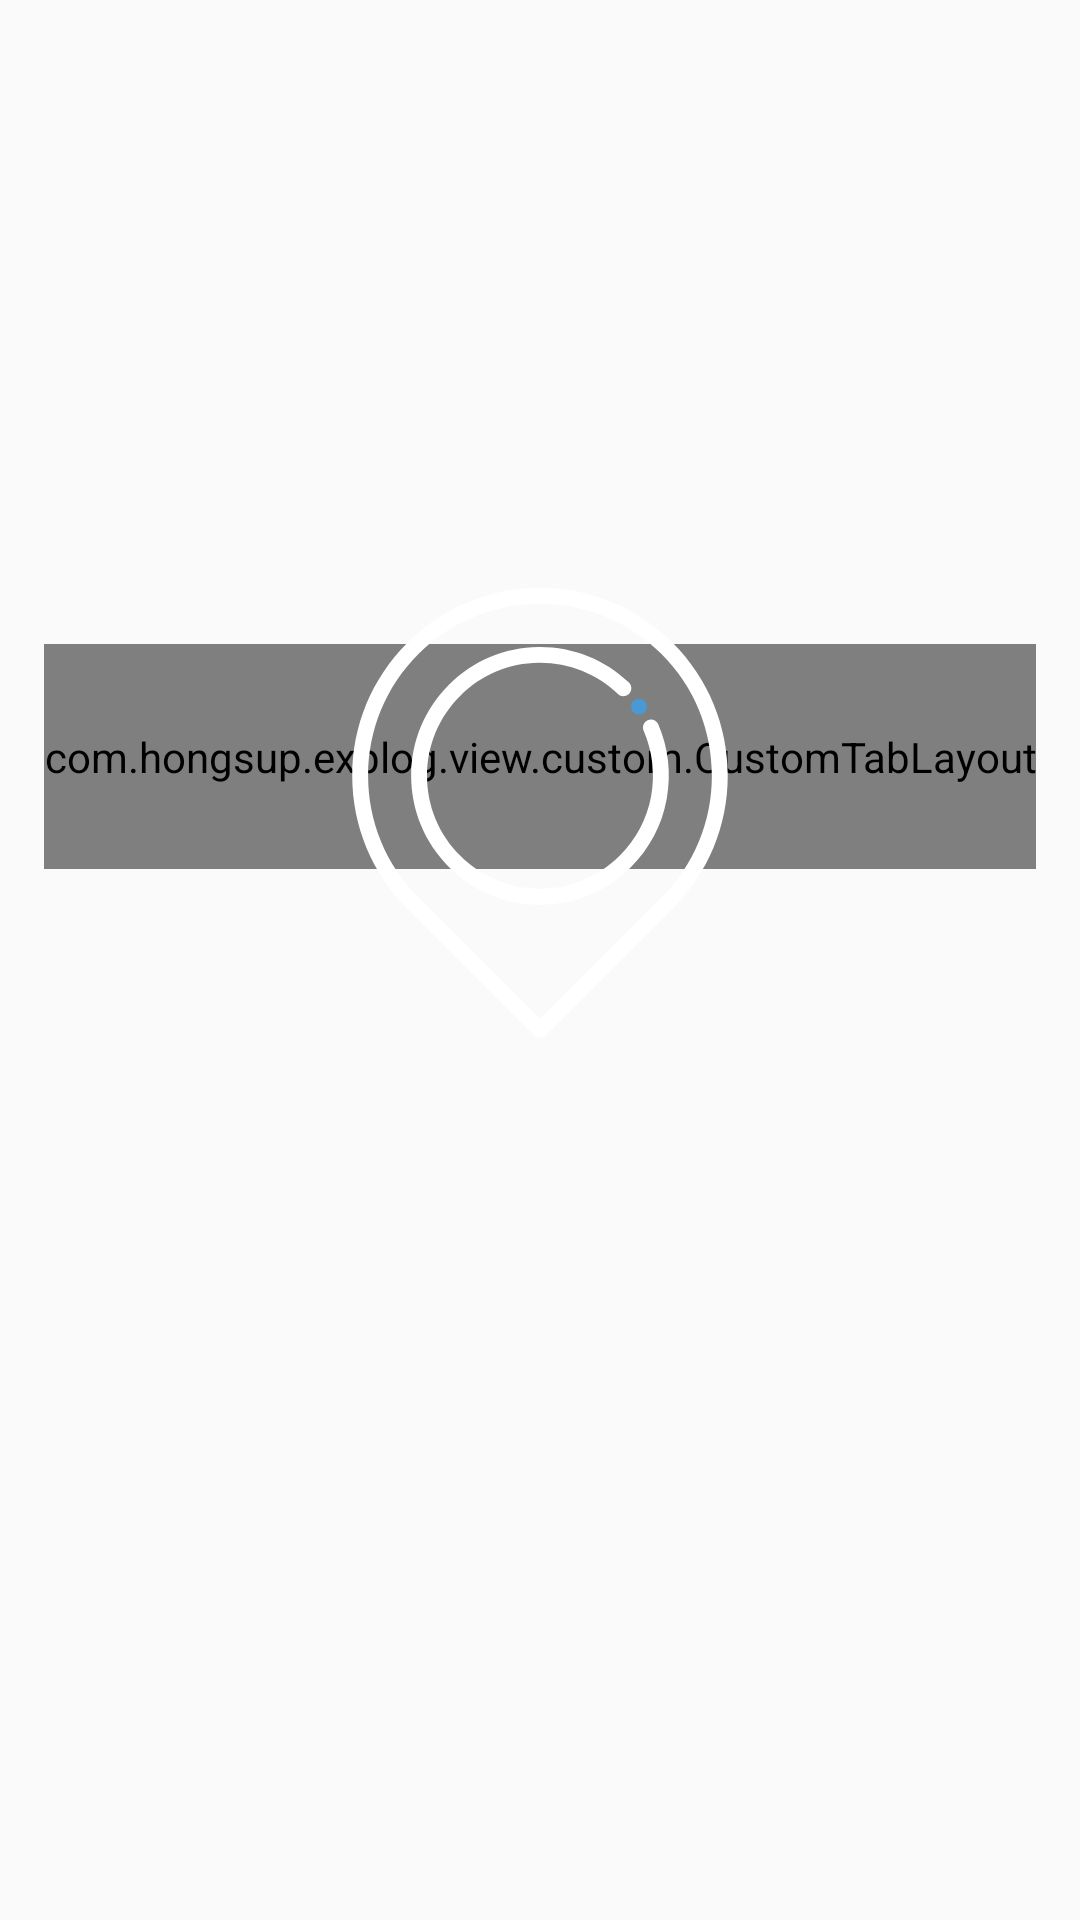

Android layout source for this screen:
<!-- AndroidManifest.xml: application theme AppTheme -->
<!-- res/layout/view_newspeed_header.xml -->
<?xml version="1.0" encoding="utf-8"?>
<android.support.constraint.ConstraintLayout xmlns:android="http://schemas.android.com/apk/res/android"
    xmlns:app="http://schemas.android.com/apk/res-auto"
    android:id="@+id/newsPeedTopLayout"
    android:layout_width="match_parent"
    android:layout_height="wrap_content"
    android:layout_marginBottom="@dimen/view_newspeed_top_layout_margin"
    android:background="@android:color/transparent">

    <com.hongsup.explog.view.custom.CustomTabLayout
        android:id="@+id/topTabLayout"
        android:layout_width="wrap_content"
        android:layout_height="@dimen/view_newspeed_top_tab_height"
        app:layout_constraintBottom_toBottomOf="parent"
        app:layout_constraintEnd_toEndOf="parent"
        app:layout_constraintHorizontal_bias="0.5"
        app:layout_constraintStart_toStartOf="parent"
        app:layout_constraintTop_toTopOf="parent"
        app:layout_constraintVertical_bias="0.38"
        app:tabGravity="center"
        app:tabIndicatorColor="@android:color/transparent"
        app:tabMinWidth="@dimen/view_newspeed_top_tab_width"
        app:tabMode="scrollable" />

    <ImageView
        android:id="@+id/imgPlaceHolder"
        android:layout_width="@dimen/view_newspeed_top_image_size"
        android:layout_height="@dimen/view_newspeed_top_image_size"
        android:background="@drawable/ic_placeholder"
        app:layout_constraintBottom_toBottomOf="parent"
        app:layout_constraintEnd_toEndOf="parent"
        app:layout_constraintStart_toStartOf="parent"
        app:layout_constraintTop_toTopOf="parent"
        app:layout_constraintVertical_bias="0.4" />

    <TextView
        android:id="@+id/textTopTitle"
        android:layout_width="0dp"
        android:layout_height="wrap_content"
        android:layout_marginBottom="@dimen/view_newspped_top_basic_margin"
        android:layout_marginTop="@dimen/view_newspped_top_basic_margin"
        android:gravity="center"
        android:textSize="@dimen/view_newspeed_top_title"
        android:textColor="@color/colorWhite"
        app:layout_constraintBottom_toBottomOf="parent"
        app:layout_constraintEnd_toEndOf="parent"
        app:layout_constraintStart_toStartOf="parent"
        app:layout_constraintTop_toBottomOf="@+id/imgPlaceHolder" />
</android.support.constraint.ConstraintLayout>
<!-- resources referenced by this layout -->
<resources>
  <color name="colorWhite">#FFFFFF</color>
  <dimen name="view_newspeed_top_image_size">150dp</dimen>
  <dimen name="view_newspeed_top_layout_margin">50dp</dimen>
  <dimen name="view_newspeed_top_tab_height">75dp</dimen>
  <dimen name="view_newspeed_top_tab_width">120dp</dimen>
  <dimen name="view_newspeed_top_title">32sp</dimen>
  <dimen name="view_newspped_top_basic_margin">24dp</dimen>
  <!-- drawable ic_placeholder (drawable) -->
  <vector xmlns:android="http://schemas.android.com/apk/res/android"
      android:width="128dp"
      android:height="129dp"
      android:viewportHeight="425.432"
      android:viewportWidth="425.432">
      <path
          android:fillColor="#4A99D5"
          android:pathData="M298.8,112.2c0,6.5 8.2,10 12.8,5.3c2.9,-2.8 2.9,-7.8 0,-10.6c-2.8,-2.9 -7.8,-2.9 -10.6,0C299.6,108.3 298.8,110.3 298.8,112.2z" />
      <path
          android:fillColor="#FFFFFF"
          android:pathData="M324.5,128.9c-1.6,-3.8 -6.1,-5.5 -9.9,-3.9s-5.5,6.1 -3.9,9.9c8.4,19.4 10.9,40.8 7.1,61.7c-3.9,21.4 -14.1,40.9 -29.6,56.4c-20.2,20.2 -47,31.3 -75.5,31.3s-55.4,-11.1 -75.5,-31.3c-20.2,-20.2 -31.3,-47 -31.3,-75.5s11.1,-55.4 31.3,-75.5c19.9,-19.9 46.3,-31 74.3,-31.3c28,-0.3 54.6,10.2 74.9,29.5c3,2.9 7.7,2.7 10.6,-0.2c2.9,-3 2.7,-7.7 -0.2,-10.6c-23.1,-22 -53.5,-34 -85.4,-33.6c-32,0.4 -62.1,13 -84.8,35.7c-23,23 -35.7,53.6 -35.7,86.1s12.7,63.1 35.7,86.1c23,23 53.6,35.7 86.1,35.7s63.1,-12.7 86.1,-35.7c17.6,-17.6 29.3,-39.9 33.7,-64.3C336.9,175.4 334.1,151.1 324.5,128.9z" />
      <path
          android:fillColor="#FFFFFF"
          android:pathData="M338.3,51.9L338.3,51.9c-69.2,-69.2 -181.9,-69.2 -251.1,0c-33.5,33.5 -52,78.1 -52,125.5s18.5,92 52,125.5l120.2,120.2c1.5,1.5 3.4,2.2 5.3,2.2s3.8,-0.7 5.3,-2.2l120.2,-120.2c33.5,-33.5 52,-78.1 52,-125.5S371.8,85.5 338.3,51.9zM327.6,292.4L212.7,407.3L97.8,292.4c-30.7,-30.7 -47.6,-71.5 -47.6,-114.9S67.1,93.2 97.8,62.5c31.7,-31.7 73.3,-47.5 114.9,-47.5s83.2,15.8 114.9,47.5c30.7,30.7 47.6,71.5 47.6,114.9S358.4,261.7 327.6,292.4z" />
  </vector>
  <style name="AppTheme" parent="Theme.AppCompat.Light">
          
          <item name="colorPrimaryDark">@color/colorPrimaryDark</item>
          <item name="colorPrimary">@color/colorPrimary</item>
          <item name="colorAccent">@color/colorAccent</item>
      </style>
  <color name="colorPrimaryDark">#337cba</color>
  <color name="colorPrimary">#4A99D5</color>
  <color name="colorAccent">#673AB7</color>
</resources>
